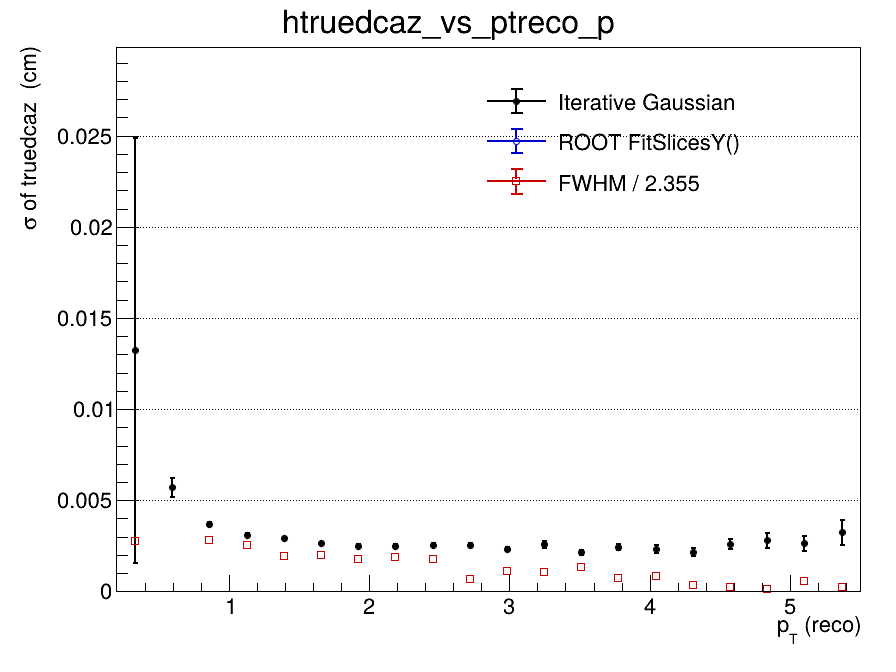

Source data for this figure (header and first rows):
x_low, x_high, x_center, entries, iterative_mean, iterative_mean_error, iterative_sigma, iterative_sigma_error, iterative_chi2_ndf, iterative_iterations, iterative_fit_status, fitslicesy_sigma, fitslicesy_sigma_error, fwhm, fwhm_sigma
0.2, 0.465, 0.3325, 597, 0.001656, 0.004641, 0.01322, 0.01166, 0.9481, 2, 0, 0, 0, 0.00654, 0.002777
0.465, 0.73, 0.5975, 2751, 0.0002804, 0.0002366, 0.0057, 0.0005055, 1.195, 2, 0, 0, 0, nan, nan
0.73, 0.995, 0.8625, 3577, 0.000107, 9.00781615418e-05, 0.003691, 0.0001278, 1.239, 2, 0, 0, 0, 0.006696, 0.002844
0.995, 1.26, 1.128, 3262, -2.64254571915e-05, 6.9913512665e-05, 0.003098, 8.55695603721e-05, 0.9229, 2, 0, 0, 0, 0.005928, 0.002517
1.26, 1.525, 1.393, 2695, -4.36680377158e-05, 6.96737397214e-05, 0.002908, 7.91510061151e-05, 0.9825, 2, 0, 0, 0, 0.004561, 0.001937
1.525, 1.79, 1.658, 1975, 0.0001639, 7.03363101575e-05, 0.002633, 7.39813598953e-05, 1.316, 2, 0, 0, 0, 0.004756, 0.00202
1.79, 2.055, 1.923, 1398, 1.3666399943e-06, 7.72776400682e-05, 0.002493, 8.16367574038e-05, 1.109, 2, 0, 0, 0, 0.004129, 0.001753
2.055, 2.32, 2.188, 1106, -0.0002119, 8.76615568608e-05, 0.002485, 8.74273773184e-05, 1.065, 3, 0, 0, 0, 0.004411, 0.001873
2.32, 2.585, 2.453, 879, 9.30526247708e-05, 0.0001014, 0.002566, 0.0001027, 0.8028, 2, 0, 0, 0, 0.004167, 0.001769
2.585, 2.85, 2.718, 616, 0.0001193, 0.0001233, 0.002554, 0.0001223, 1.158, 2, 0, 0, 0, 0.001635, 0.0006945
2.85, 3.115, 2.983, 538, -7.83943814448e-05, 0.0001208, 0.002314, 0.0001219, 1.101, 10, 0, 0, 0, 0.002684, 0.00114
3.115, 3.38, 3.248, 376, -0.0001456, 0.0001664, 0.002596, 0.0001902, 0.9086, 2, 0, 0, 0, 0.002493, 0.001059
3.38, 3.645, 3.513, 325, 0.0001342, 0.0001423, 0.002133, 0.0001537, 0.8322, 3, 0, 0, 0, 0.0032, 0.001359
3.645, 3.91, 3.778, 265, -0.0001708, 0.000186, 0.00244, 0.0001575, 1.102, 2, 0, 0, 0, 0.00167, 0.000709
3.91, 4.175, 4.043, 223, -0.0002294, 0.0002037, 0.002321, 0.000227, 1.067, 3, 0, 0, 0, 0.002, 0.0008493
4.175, 4.44, 4.308, 181, 0.0001614, 0.0002073, 0.002154, 0.000229, 0.9582, 4, 0, 0, 0, 0.0008589, 0.0003648
4.44, 4.705, 4.573, 159, 5.283610826e-05, 0.0002816, 0.0026, 0.0002972, 0.9633, 2, 0, 0, 0, 0.0006042, 0.0002566
4.705, 4.97, 4.838, 137, 0.0005039, 0.0003572, 0.002793, 0.0004333, 1.265, 2, 0, 0, 0, 0.0003492, 0.0001483
4.97, 5.235, 5.103, 126, -0.0002724, 0.000346, 0.002626, 0.0003913, 1.004, 2, 0, 0, 0, 0.001304, 0.0005536
5.235, 5.5, 5.368, 84, -0.0001709, 0.0005842, 0.003232, 0.0007059, 0.6717, 2, 0, 0, 0, 0.0005625, 0.0002389
